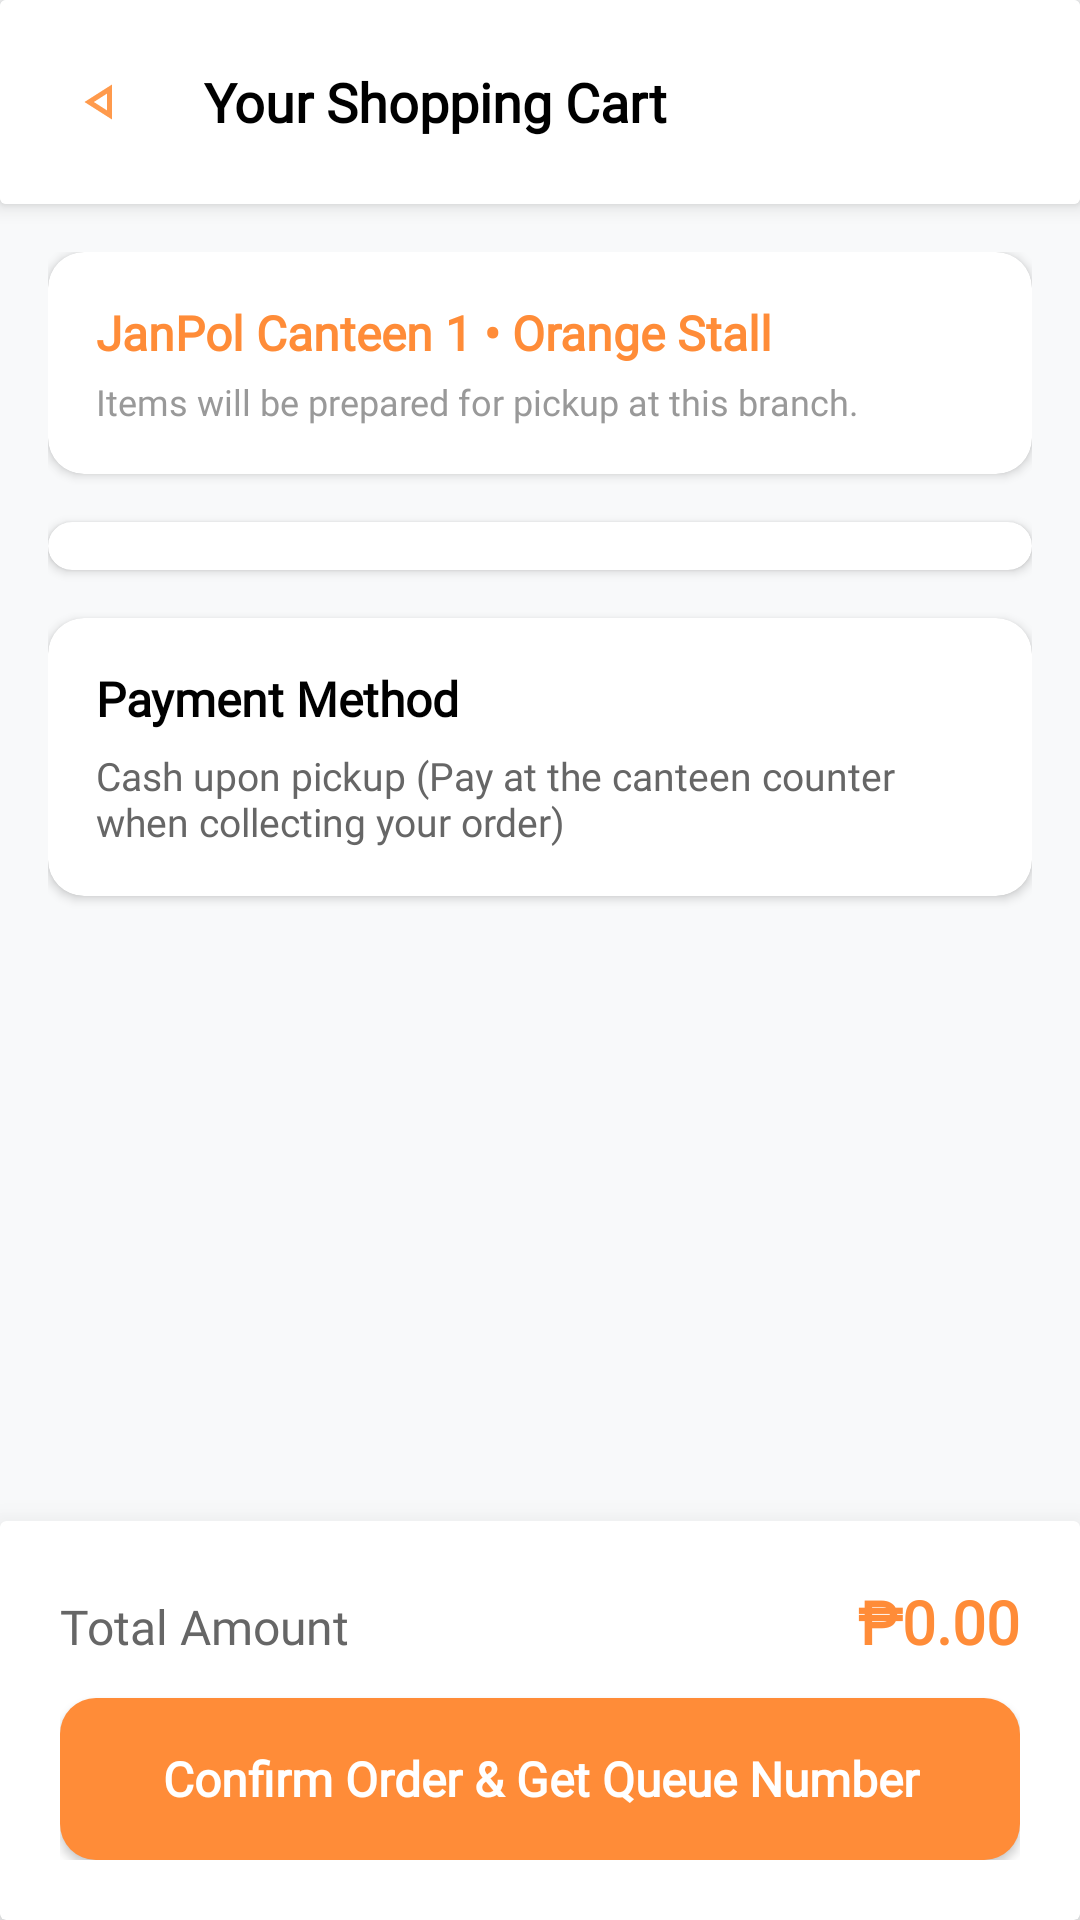

Here is an Android app screen rendered from its layout file. Give the layout XML and the strings, colors and styles it references.
<!-- AndroidManifest.xml: application theme Theme.QueueEats -->
<!-- res/layout/activity_cart_checkout.xml -->
<?xml version="1.0" encoding="utf-8"?>
<androidx.constraintlayout.widget.ConstraintLayout xmlns:android="http://schemas.android.com/apk/res/android"
    xmlns:app="http://schemas.android.com/apk/res-auto"
    xmlns:tools="http://schemas.android.com/tools"
    android:id="@+id/cart_root"
    android:layout_width="match_parent"
    android:layout_height="match_parent"
    android:background="#F8F9FA"
    tools:context=".CartCheckoutActivity">

    
    <androidx.cardview.widget.CardView
        android:id="@+id/header_card"
        android:layout_width="0dp"
        android:layout_height="wrap_content"
        app:cardElevation="4dp"
        app:layout_constraintTop_toTopOf="parent"
        app:layout_constraintStart_toStartOf="parent"
        app:layout_constraintEnd_toEndOf="parent">

        <LinearLayout
            android:layout_width="match_parent"
            android:layout_height="wrap_content"
            android:orientation="horizontal"
            android:gravity="center_vertical"
            android:padding="16dp"
            android:background="@color/white">

            <ImageView
                android:id="@+id/btn_back"
                android:layout_width="36dp"
                android:layout_height="36dp"
                android:background="@drawable/bg_white_circle"
                android:contentDescription="Back"
                android:padding="8dp"
                android:src="@drawable/ic_back" />

            <TextView
                android:layout_width="0dp"
                android:layout_height="wrap_content"
                android:layout_weight="1"
                android:layout_marginStart="16dp"
                android:fontFamily="@font/kedebideri"
                android:text="Your Shopping Cart"
                android:textColor="@color/black"
                android:textSize="18sp"
                android:textStyle="bold" />
        </LinearLayout>
    </androidx.cardview.widget.CardView>

    
    <androidx.core.widget.NestedScrollView
        android:layout_width="0dp"
        android:layout_height="0dp"
        android:fillViewport="true"
        app:layout_constraintTop_toBottomOf="@id/header_card"
        app:layout_constraintBottom_toTopOf="@id/bottom_checkout_card"
        app:layout_constraintStart_toStartOf="parent"
        app:layout_constraintEnd_toEndOf="parent">

        <LinearLayout
            android:layout_width="match_parent"
            android:layout_height="wrap_content"
            android:orientation="vertical"
            android:padding="16dp">

            
            <androidx.cardview.widget.CardView
                android:layout_width="match_parent"
                android:layout_height="wrap_content"
                app:cardCornerRadius="12dp"
                app:cardElevation="2dp"
                android:layout_marginBottom="16dp">

                <LinearLayout
                    android:layout_width="match_parent"
                    android:layout_height="wrap_content"
                    android:orientation="vertical"
                    android:padding="16dp">

                    <TextView
                        android:id="@+id/tv_cart_branch_name"
                        android:layout_width="match_parent"
                        android:layout_height="wrap_content"
                        android:fontFamily="@font/kedebideri"
                        android:text="JanPol Canteen 1 • Orange Stall"
                        android:textColor="#FF8C38"
                        android:textSize="16sp"
                        android:textStyle="bold" />

                    <TextView
                        android:layout_width="match_parent"
                        android:layout_height="wrap_content"
                        android:layout_marginTop="4dp"
                        android:fontFamily="@font/kedebideri"
                        android:text="Items will be prepared for pickup at this branch."
                        android:textColor="#999999"
                        android:textSize="12sp" />
                </LinearLayout>
            </androidx.cardview.widget.CardView>

            
            <androidx.cardview.widget.CardView
                android:layout_width="match_parent"
                android:layout_height="wrap_content"
                app:cardCornerRadius="12dp"
                app:cardElevation="2dp"
                android:layout_marginBottom="16dp">

                <LinearLayout
                    android:layout_width="match_parent"
                    android:layout_height="wrap_content"
                    android:orientation="vertical"
                    android:padding="8dp">

                    <androidx.recyclerview.widget.RecyclerView
                        android:id="@+id/rv_cart_items"
                        android:layout_width="match_parent"
                        android:layout_height="wrap_content"
                        android:nestedScrollingEnabled="false" />

                </LinearLayout>
            </androidx.cardview.widget.CardView>

            
            <androidx.cardview.widget.CardView
                android:layout_width="match_parent"
                android:layout_height="wrap_content"
                app:cardCornerRadius="12dp"
                app:cardElevation="2dp">

                <LinearLayout
                    android:layout_width="match_parent"
                    android:layout_height="wrap_content"
                    android:orientation="vertical"
                    android:padding="16dp">

                    <TextView
                        android:layout_width="match_parent"
                        android:layout_height="wrap_content"
                        android:fontFamily="@font/kedebideri"
                        android:text="Payment Method"
                        android:textColor="@color/black"
                        android:textSize="16sp"
                        android:textStyle="bold" />

                    <TextView
                        android:layout_width="match_parent"
                        android:layout_height="wrap_content"
                        android:layout_marginTop="6dp"
                        android:fontFamily="@font/kedebideri"
                        android:text="Cash upon pickup (Pay at the canteen counter when collecting your order)"
                        android:textColor="#666666"
                        android:textSize="13sp" />
                </LinearLayout>
            </androidx.cardview.widget.CardView>

        </LinearLayout>
    </androidx.core.widget.NestedScrollView>

    
    <androidx.cardview.widget.CardView
        android:id="@+id/bottom_checkout_card"
        android:layout_width="0dp"
        android:layout_height="wrap_content"
        app:cardElevation="16dp"
        app:cardBackgroundColor="@color/white"
        app:layout_constraintBottom_toBottomOf="parent"
        app:layout_constraintStart_toStartOf="parent"
        app:layout_constraintEnd_toEndOf="parent">

        <LinearLayout
            android:layout_width="match_parent"
            android:layout_height="wrap_content"
            android:orientation="vertical"
            android:padding="20dp">

            <LinearLayout
                android:layout_width="match_parent"
                android:layout_height="wrap_content"
                android:orientation="horizontal"
                android:layout_marginBottom="12dp">

                <TextView
                    android:layout_width="0dp"
                    android:layout_height="wrap_content"
                    android:layout_weight="1"
                    android:fontFamily="@font/kedebideri"
                    android:text="Total Amount"
                    android:textColor="#666666"
                    android:textSize="16sp" />

                <TextView
                    android:id="@+id/tv_checkout_total"
                    android:layout_width="wrap_content"
                    android:layout_height="wrap_content"
                    android:fontFamily="@font/kedebideri"
                    android:text="₱0.00"
                    android:textColor="#FF8C38"
                    android:textSize="20sp"
                    android:textStyle="bold" />
            </LinearLayout>

            <androidx.appcompat.widget.AppCompatButton
                android:id="@+id/btn_confirm_order"
                android:layout_width="match_parent"
                android:layout_height="54dp"
                android:background="@drawable/bg_orange_button"
                android:fontFamily="@font/kedebideri"
                android:text="Confirm Order &amp; Get Queue Number"
                android:textAllCaps="false"
                android:textColor="@color/white"
                android:textSize="16sp"
                android:textStyle="bold" />
        </LinearLayout>
    </androidx.cardview.widget.CardView>

</androidx.constraintlayout.widget.ConstraintLayout>
<!-- resources referenced by this layout -->
<resources>
  <color name="black">#FF000000</color>
  <color name="white">#FFFFFFFF</color>
  <!-- drawable bg_orange_button (drawable) -->
  <?xml version="1.0" encoding="utf-8"?>
  <shape xmlns:android="http://schemas.android.com/apk/res/android"
      android:shape="rectangle">
      <solid android:color="#FF8C38" />
      <corners android:radius="12dp" />
  </shape>
  <!-- drawable ic_back (drawable) -->
  <vector xmlns:android="http://schemas.android.com/apk/res/android" android:height="24dp" android:tint="#FF9A4C" android:viewportHeight="960" android:viewportWidth="960" android:width="24dp">
        
      <path android:fillColor="@android:color/white" android:pathData="M640,760L200,480L640,200L640,760ZM560,480L560,480L560,480ZM560,614L560,346L350,480L560,614Z"/>
      
  </vector>
  <style name="Theme.QueueEats" parent="Base.Theme.QueueEats" />
  <style name="Base.Theme.QueueEats" parent="Theme.Material3.Light.NoActionBar">
          
          
      </style>
</resources>
